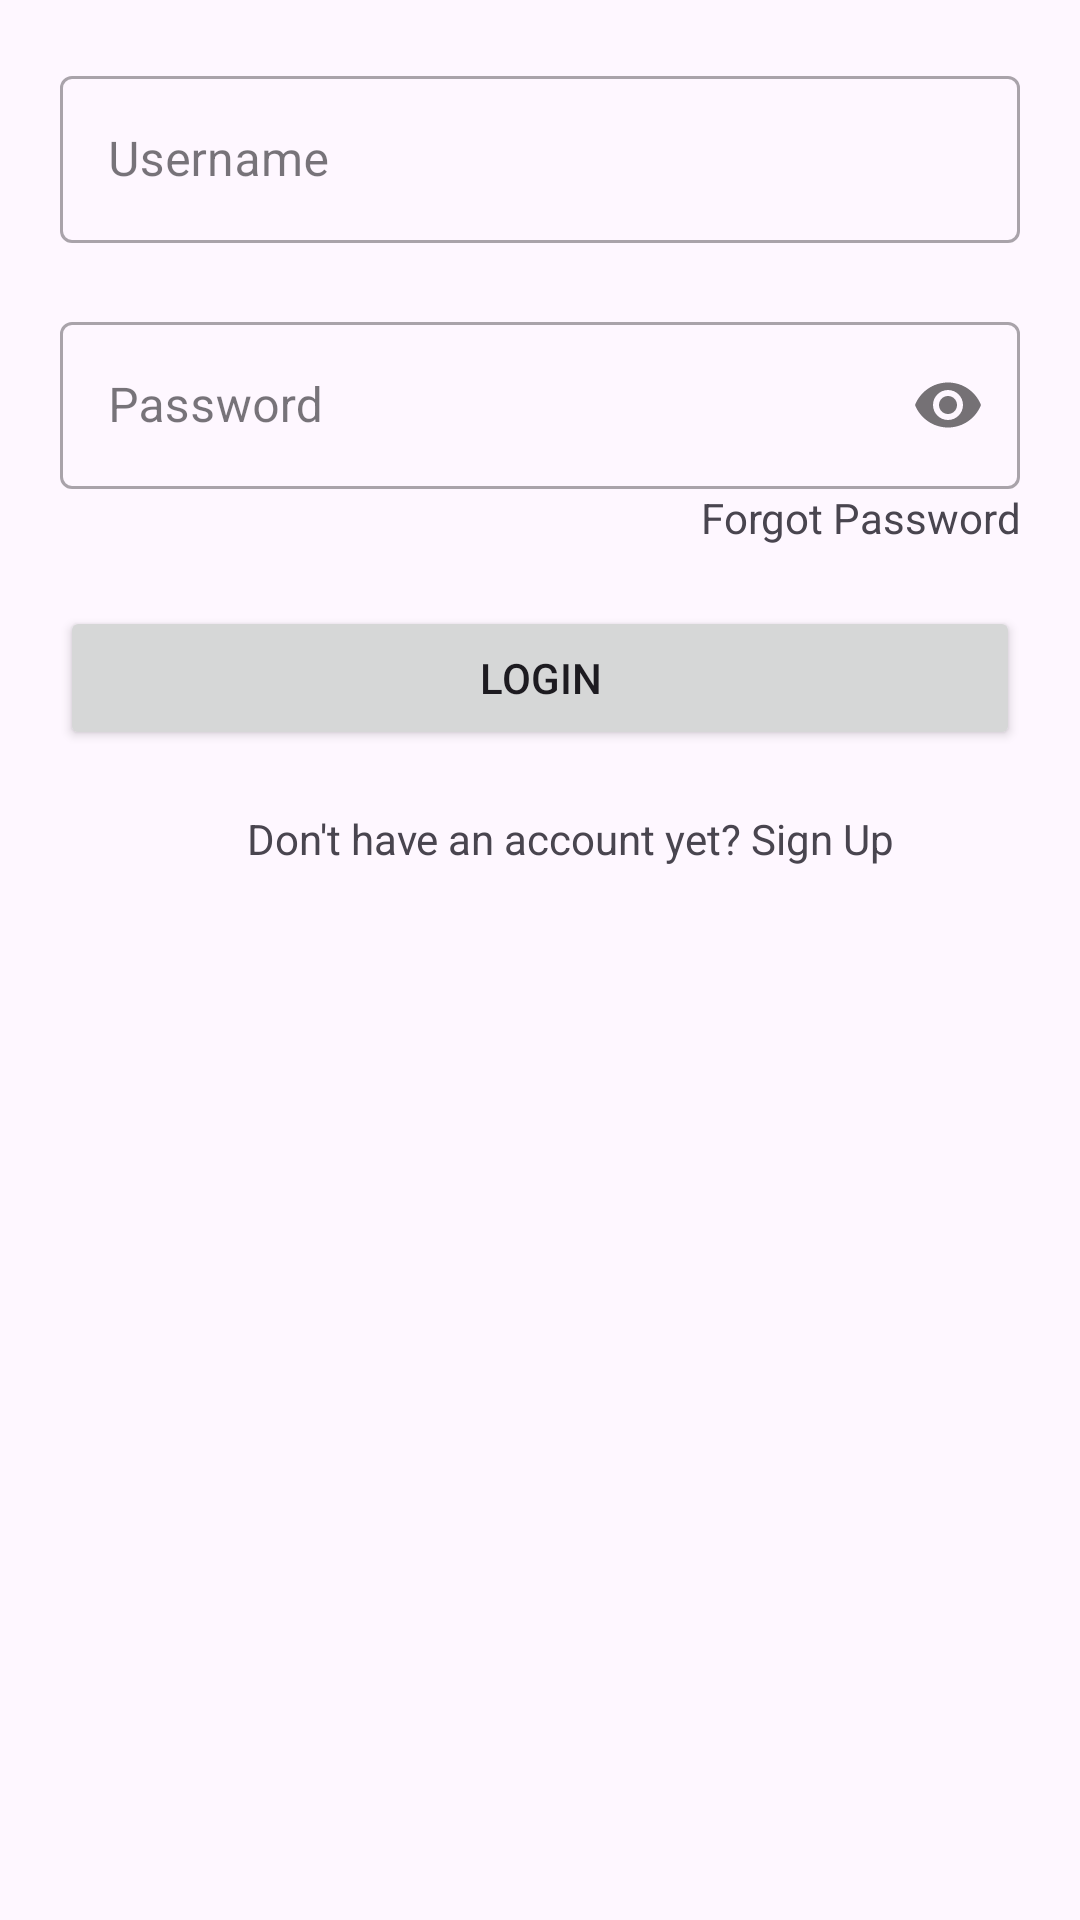

Here is an Android app screen rendered from its layout file. Give the layout XML and the strings, colors and styles it references.
<!-- AndroidManifest.xml: application theme Theme.Alphens -->
<!-- res/layout/fragment_login.xml -->
<?xml version="1.0" encoding="utf-8"?>
<androidx.constraintlayout.widget.ConstraintLayout
    xmlns:android="http://schemas.android.com/apk/res/android"
    xmlns:tools="http://schemas.android.com/tools"
    xmlns:app="http://schemas.android.com/apk/res-auto"
    android:layout_width="match_parent"
    android:layout_height="match_parent"
    tools:context=".ui.auth.LoginFragment">

    <com.google.android.material.textfield.TextInputLayout
        android:id="@+id/tilUsername"
        style="@style/Widget.MaterialComponents.TextInputLayout.OutlinedBox"
        android:layout_width="0dp"
        android:layout_height="wrap_content"
        android:layout_margin="20dp"
        android:hint="Username"
        app:layout_constraintStart_toStartOf="parent"
        app:layout_constraintEnd_toEndOf="parent"
        app:layout_constraintTop_toTopOf="parent">

        <com.google.android.material.textfield.TextInputEditText
            android:id="@+id/etUsername"
            android:layout_width="match_parent"
            android:layout_height="wrap_content"
            android:text="" />

    </com.google.android.material.textfield.TextInputLayout>

    <com.google.android.material.textfield.TextInputLayout
        android:id="@+id/tilPassword"
        style="@style/Widget.MaterialComponents.TextInputLayout.OutlinedBox"
        android:layout_width="0dp"
        android:layout_height="wrap_content"
        android:layout_margin="20dp"
        android:hint="Password"
        app:layout_constraintStart_toStartOf="parent"
        app:layout_constraintEnd_toEndOf="parent"
        app:layout_constraintTop_toBottomOf="@+id/tilUsername"
        app:passwordToggleEnabled="true"
        app:hintTextAppearance="@style/TextAppearance.AppCompat.Small">

        <com.google.android.material.textfield.TextInputEditText
            android:id="@+id/etPassword"
            android:layout_width="match_parent"
            android:layout_height="wrap_content"
            android:text=""
            android:inputType="textPassword"/>

    </com.google.android.material.textfield.TextInputLayout>

    <androidx.appcompat.widget.AppCompatTextView
        android:id="@+id/forgotPassword"
        android:layout_width="wrap_content"
        android:layout_height="wrap_content"
        android:layout_marginTop="0dp"
        android:layout_marginStart="20dp"
        android:text="Forgot Password"
        android:gravity="center"
        app:layout_constraintEnd_toEndOf="@+id/tilPassword"
        app:layout_constraintTop_toBottomOf="@+id/tilPassword"/>

    <androidx.appcompat.widget.AppCompatButton
        android:id="@+id/btnLogin"
        android:layout_width="match_parent"
        android:layout_height="wrap_content"
        android:layout_margin="20dp"
        android:text="Login"
        app:layout_constraintStart_toStartOf="parent"
        app:layout_constraintEnd_toEndOf="parent"
        app:layout_constraintTop_toBottomOf="@+id/forgotPassword"/>

    <androidx.appcompat.widget.AppCompatTextView
        android:id="@+id/signupText"
        android:layout_width="wrap_content"
        android:layout_height="wrap_content"
        android:layout_marginTop="20dp"
        android:layout_marginStart="20dp"
        android:text="Don't have an account yet? Sign Up"
        android:gravity="center"
        app:layout_constraintStart_toStartOf="parent"
        app:layout_constraintEnd_toEndOf="parent"
        app:layout_constraintTop_toBottomOf="@+id/btnLogin"/>

    <ProgressBar
        android:id="@+id/pbLogin"
        android:layout_width="wrap_content"
        android:layout_height="wrap_content"
        android:visibility="gone"
        app:layout_constraintStart_toStartOf="parent"
        app:layout_constraintEnd_toEndOf="parent"
        app:layout_constraintTop_toTopOf="parent"
        app:layout_constraintBottom_toBottomOf="parent"/>

</androidx.constraintlayout.widget.ConstraintLayout>
<!-- resources referenced by this layout -->
<resources>
  <style name="Theme.Alphens" parent="Base.Theme.Alphens" />
  <style name="Base.Theme.Alphens" parent="Theme.Material3.DayNight.NoActionBar">
          
          <item name="colorPrimary">#797979</item>
          <item name="colorPrimaryVariant">#555555</item>
          <item name="android:statusBarColor">#2B2B2B</item>
      </style>
</resources>
